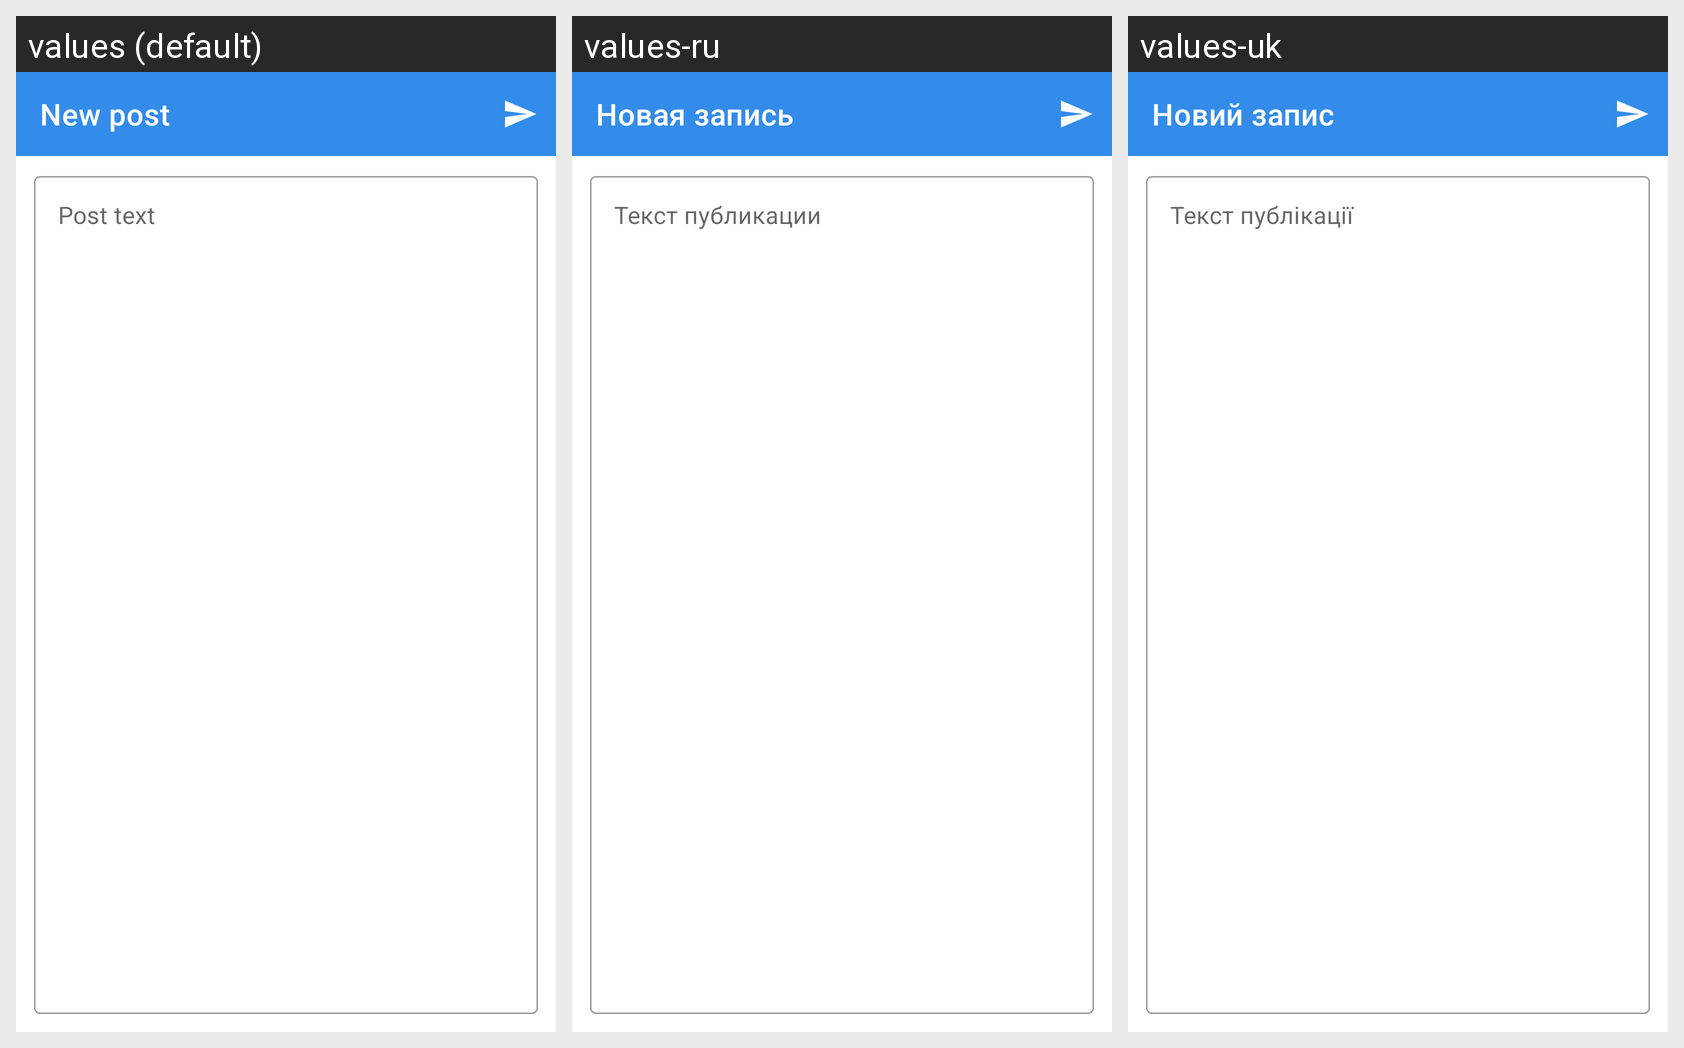

Here is an Android app screen in its default locale and in the app's own translations. Write out the translated-string differences for the strings that appear on this screen.
Android screen res/layout/new_post.xml rendered under 3 locales, left to right: values (default), values-ru, values-uk. Device: Nexus 5 (rendered at 1080×1920; each locale shown at half size, 540×960, under a caption strip naming it); theme ApplicationTheme.
Strings drawn on this screen, with the default value and each locale's value (text and hints the layout hard-codes, and strings that could not be matched under every locale, appear in the picture but are not listed):

new_post_title
  values: New post
  values-ru: Новая запись
  values-uk: Новий запис

whats_new_hint
  values: Post text
  values-ru: Текст публикации
  values-uk: Текст публікації
